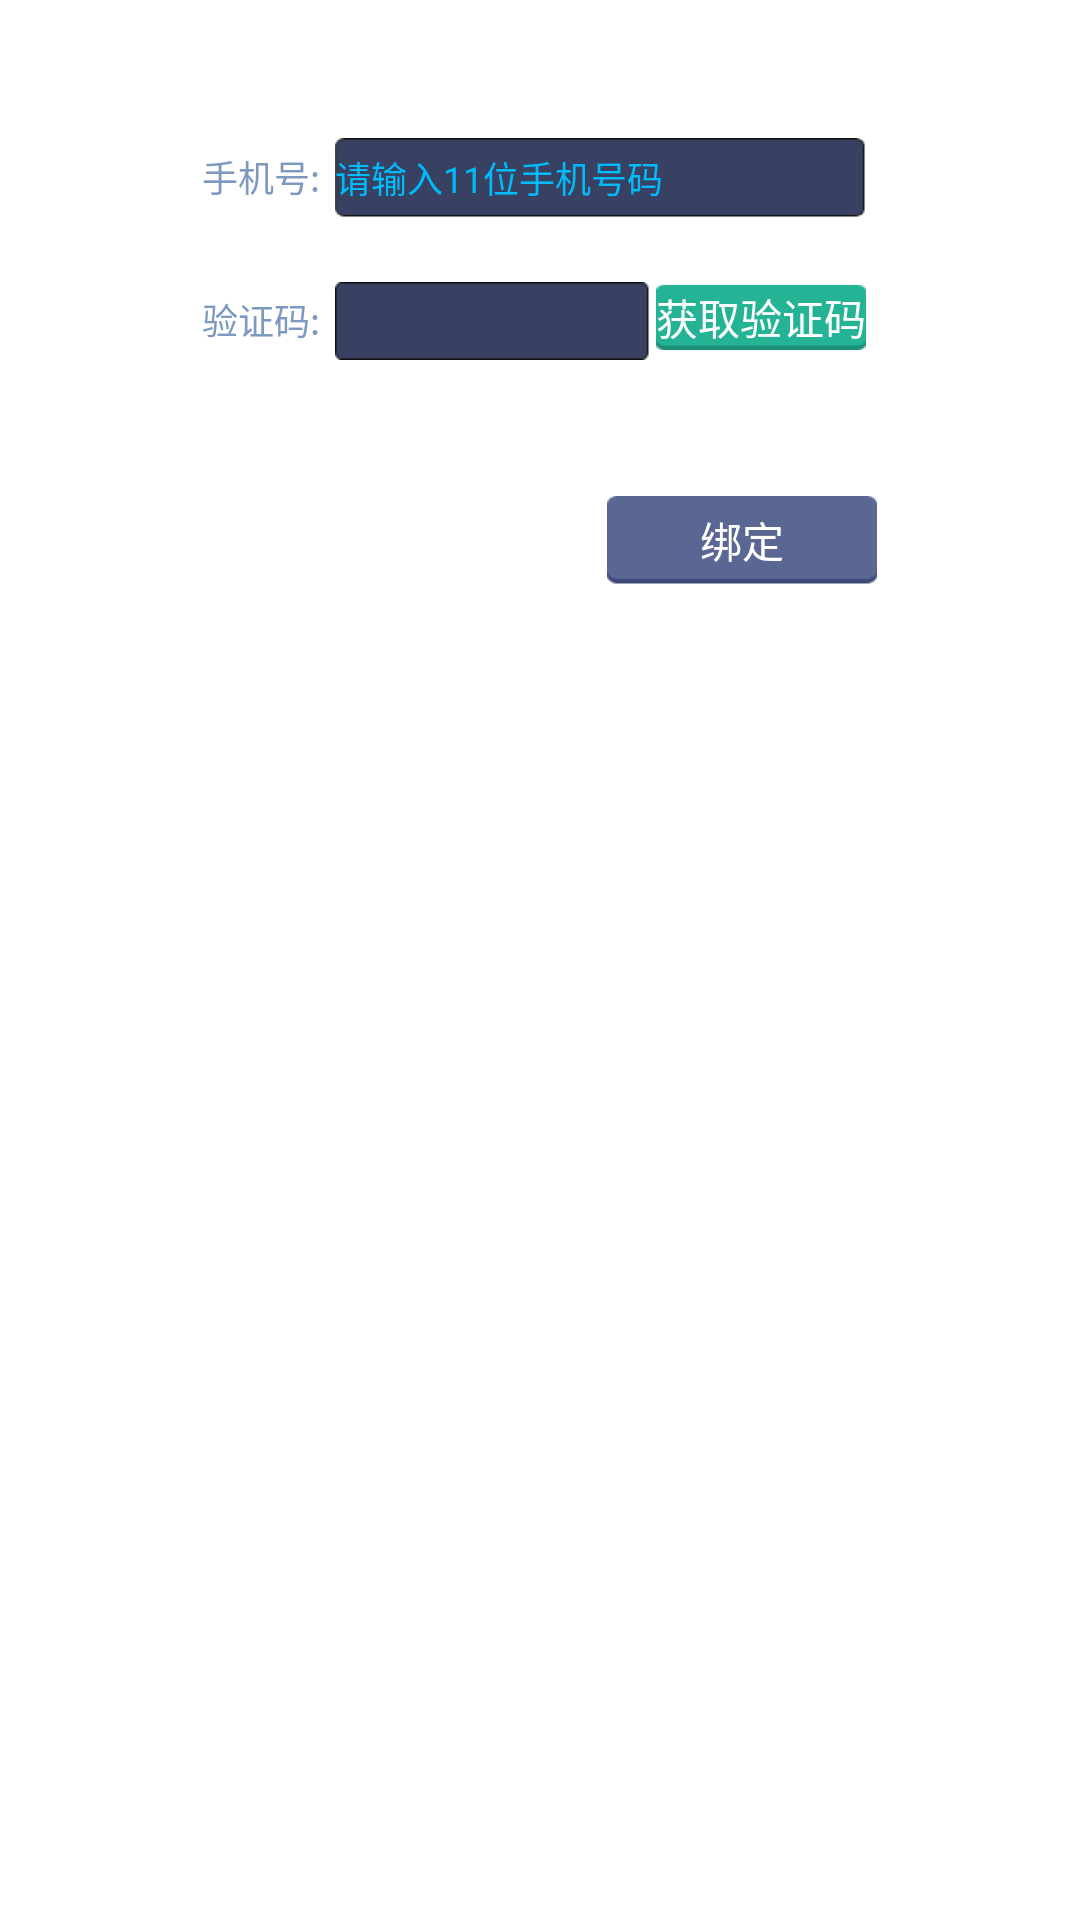

Produce the Android XML layout that renders to this screen, including the resource entries it uses.
<!-- AndroidManifest.xml: application theme flyAppTheme -->
<!-- res/layout/binding_phone_fragment.xml -->
<?xml version="1.0" encoding="utf-8"?>

<RelativeLayout xmlns:android="http://schemas.android.com/apk/res/android"
    android:layout_width="wrap_content"
    android:layout_height="wrap_content"
    android:layout_gravity="center_horizontal"
    android:gravity="center_horizontal"
    android:paddingBottom="20dp"
    >

    <TextView
        android:id="@+id/phone_number_tv"
        android:layout_width="wrap_content"
        android:layout_height="wrap_content"
        android:layout_marginTop="50dp"
        android:text="@string/phone_number"
        android:textColor="@color/gray_white"
        android:textSize="@dimen/pt_16" />

    <EditText
        android:id="@+id/phone_number_et"
        android:layout_width="wrap_content"
        android:layout_height="wrap_content"
        android:layout_alignBaseline="@+id/phone_number_tv"
        android:layout_marginLeft="5dp"
        android:layout_toRightOf="@+id/phone_number_tv"
        android:background="@drawable/ph_num_ed_bg"
        android:inputType="phone" 
        android:textSize="@dimen/pt_16"
        android:textColor="@color/white"
        android:textColorHint="@color/cyan"
        android:hint="@string/phone_number_input_tip"/>

    <TextView
        android:id="@+id/check_code_tv"
        android:layout_width="wrap_content"
        android:layout_height="wrap_content"
        android:layout_below="@+id/phone_number_tv"
        android:layout_marginTop="30dp"
        android:text="@string/check_code"
        android:textColor="@color/gray_white"
        android:textSize="@dimen/pt_16" />

    <EditText
        android:id="@+id/check_code_ed"
        android:layout_width="wrap_content"
        android:layout_height="wrap_content"
        android:layout_alignBaseline="@+id/check_code_tv"
        android:layout_marginLeft="5dp"
        android:layout_toRightOf="@+id/phone_number_tv"
        android:background="@drawable/check_code_et_bg"
        android:inputType="text"
        android:textSize="@dimen/pt_16"
        android:textColor="@color/white" />

    <Button
        android:id="@+id/code_check_bt"
        android:layout_width="wrap_content"
        android:layout_height="wrap_content"
        android:layout_alignBaseline="@+id/check_code_tv"
        android:layout_alignRight="@+id/phone_number_et"
        android:background="@drawable/get_check_code"
        android:text="@string/code_check"
        android:textColor="@color/white"
        android:textSize="@dimen/pt_17" />

     <Button
         android:id="@+id/phone_number_bind"
         android:layout_width="wrap_content"
         android:layout_height="wrap_content"
         android:layout_below="@+id/check_code_tv"
         android:background="@drawable/ph_bd_bt_bg"
         android:text="@string/phone_number_bind"
         android:layout_centerHorizontal="true"
         android:layout_marginTop="50dp"
         android:textColor="@color/white"
         android:textSize="@dimen/pt_17" />

</RelativeLayout>
<!-- resources referenced by this layout -->
<resources>
  <color name="cyan">#ff00BBFA</color>
  <color name="gray_white">#ff7e99bf</color>
  <color name="white">#ffffffff</color>
  <dimen name="pt_16">12sp</dimen>
  <dimen name="pt_17">14sp</dimen>
  <!-- drawable check_code_et_bg: png bitmap (drawable-xhdpi, 1388 bytes) -->
  <!-- drawable get_check_code: png bitmap (drawable-xhdpi, 1268 bytes) -->
  <!-- drawable ph_bd_bt_bg: png bitmap (drawable-xhdpi, 1410 bytes) -->
  <!-- drawable ph_num_ed_bg: png bitmap (drawable-xhdpi, 1503 bytes) -->
  <string name="check_code">验证码:</string>
  <string name="code_check">获取验证码</string>
  <string name="phone_number">手机号:</string>
  <string name="phone_number_bind">绑定</string>
  <string name="phone_number_input_tip">请输入11位手机号码</string>
  <style name="flyAppTheme" parent="android:Theme.Light">
          
           <item name="android:windowNoTitle">true</item>
           <item name="android:windowBackground">@null</item>
           <item name="android:windowAnimationStyle">@style/fly_window_animation</item>
      </style>
  <style name="fly_window_animation">
       
        <item name="android:activityOpenEnterAnimation">@anim/slide_in_right</item>  
        <item name="android:activityOpenExitAnimation">@anim/slide_out_left</item>  
        <item name="android:activityCloseEnterAnimation">@anim/slide_in_left</item>  
        <item name="android:activityCloseExitAnimation">@anim/slide_out_right</item> 
      </style>
</resources>
